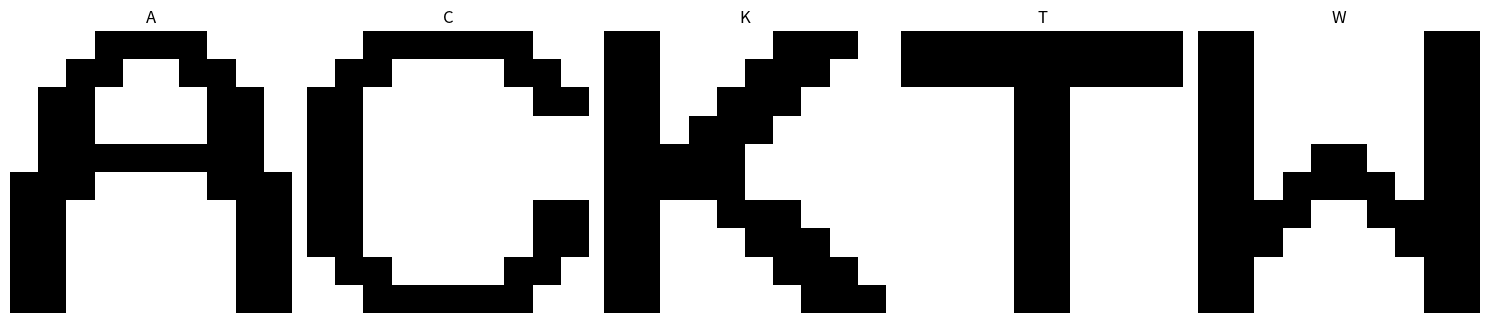
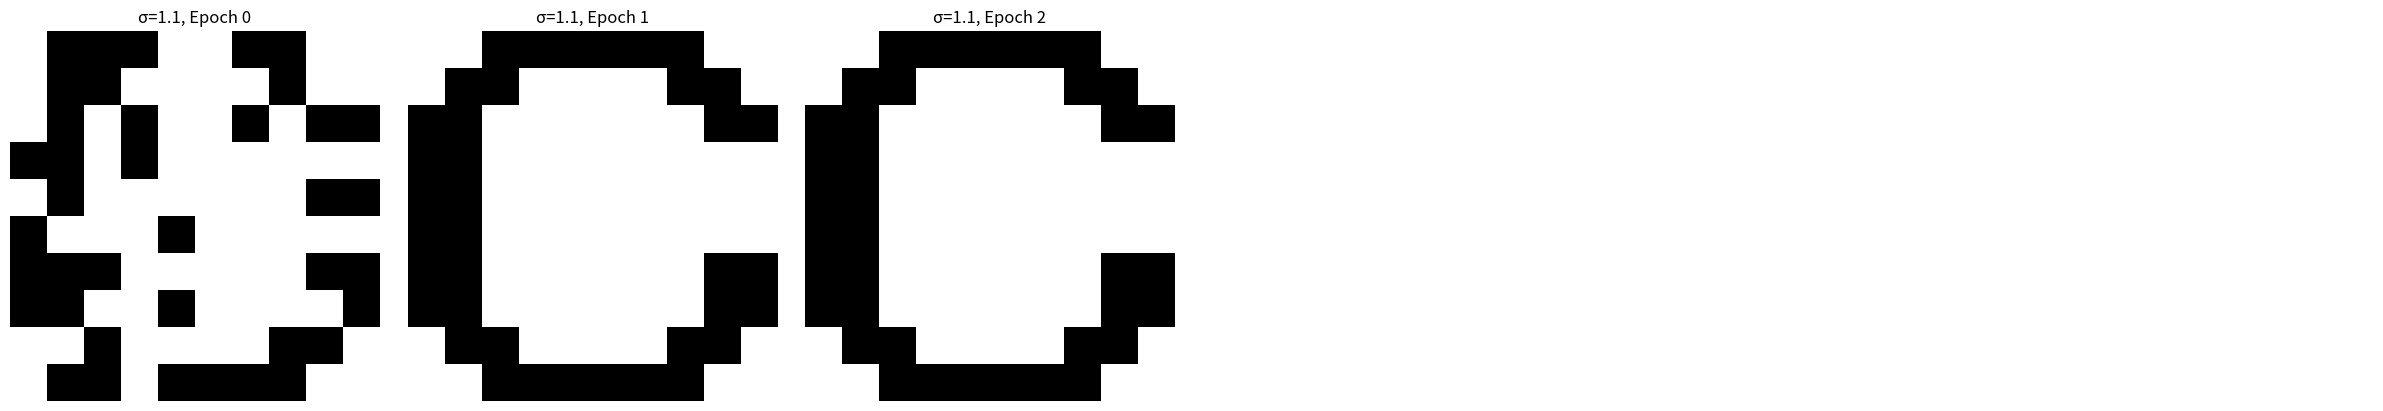
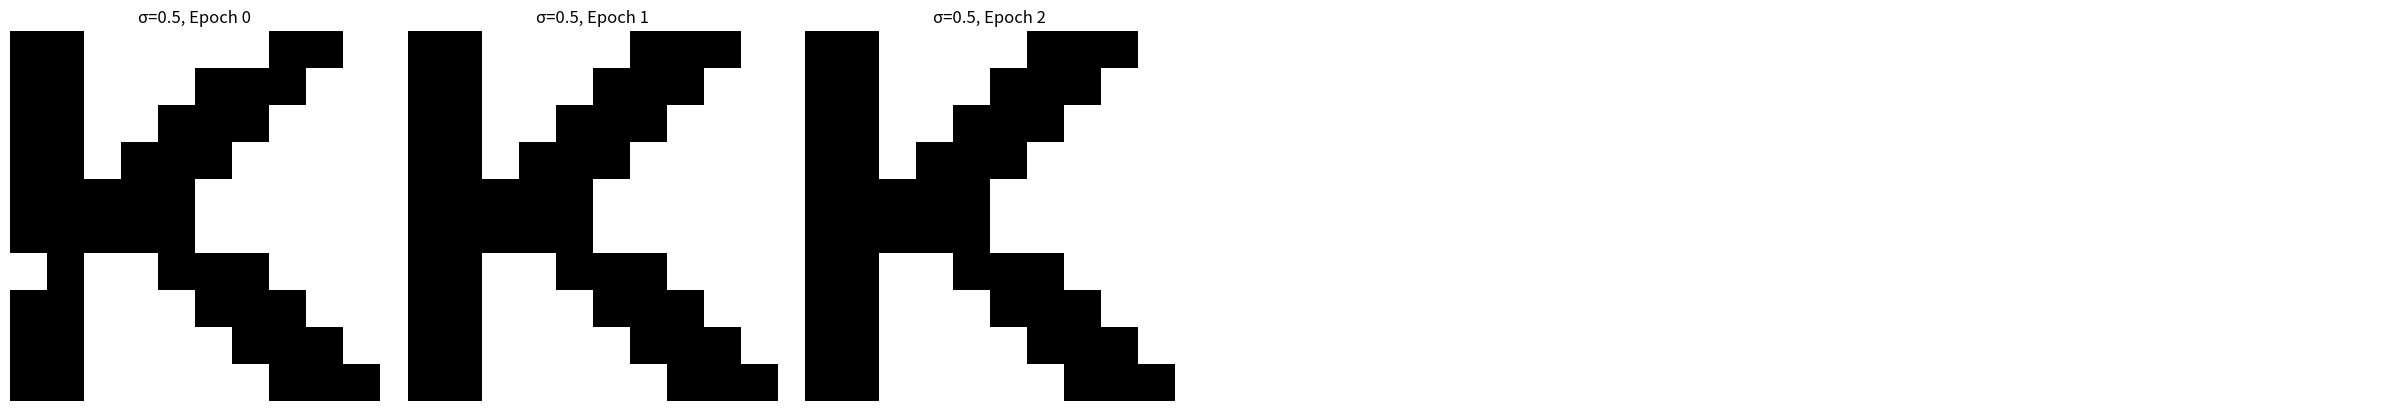
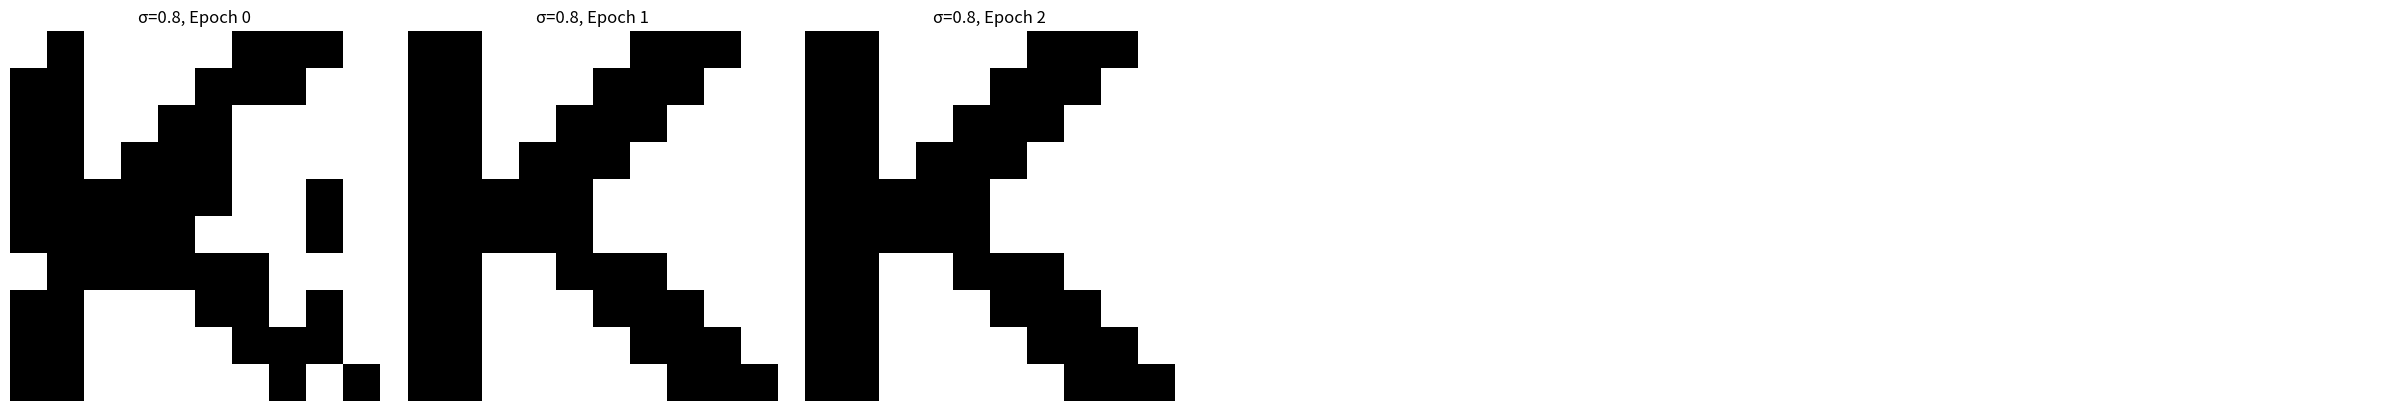

Source code (Python) for these figures, in order:
import numpy as np
import matplotlib.pyplot as plt
import random

class HopfieldNetwork:
    def __init__(self, size=100):
        self.size = size
        self.weights = np.zeros((size, size))
        self.patterns = []
        
    def create_letter_patterns(self):
        """Create 10x10 binary patterns for letters A, C, K, T, W"""
        # Initialize patterns dictionary
        patterns = {}
        
        # Letter A pattern (10x10)
        patterns['A'] = np.array([
            [-1,-1,-1,1,1,1,1,-1,-1,-1],
            [-1,-1,1,1,-1,-1,1,1,-1,-1],
            [-1,1,1,-1,-1,-1,-1,1,1,-1],
            [-1,1,1,-1,-1,-1,-1,1,1,-1],
            [-1,1,1,1,1,1,1,1,1,-1],
            [1,1,1,-1,-1,-1,-1,1,1,1],
            [1,1,-1,-1,-1,-1,-1,-1,1,1],
            [1,1,-1,-1,-1,-1,-1,-1,1,1],
            [1,1,-1,-1,-1,-1,-1,-1,1,1],
            [1,1,-1,-1,-1,-1,-1,-1,1,1]
        ])
        
        # Letter C pattern
        patterns['C'] = np.array([
            [-1,-1,1,1,1,1,1,1,-1,-1],
            [-1,1,1,-1,-1,-1,-1,1,1,-1],
            [1,1,-1,-1,-1,-1,-1,-1,1,1],
            [1,1,-1,-1,-1,-1,-1,-1,-1,-1],
            [1,1,-1,-1,-1,-1,-1,-1,-1,-1],
            [1,1,-1,-1,-1,-1,-1,-1,-1,-1],
            [1,1,-1,-1,-1,-1,-1,-1,1,1],
            [1,1,-1,-1,-1,-1,-1,-1,1,1],
            [-1,1,1,-1,-1,-1,-1,1,1,-1],
            [-1,-1,1,1,1,1,1,1,-1,-1]
        ])
        
        # Letter K pattern
        patterns['K'] = np.array([
            [1,1,-1,-1,-1,-1,1,1,1,-1],
            [1,1,-1,-1,-1,1,1,1,-1,-1],
            [1,1,-1,-1,1,1,1,-1,-1,-1],
            [1,1,-1,1,1,1,-1,-1,-1,-1],
            [1,1,1,1,1,-1,-1,-1,-1,-1],
            [1,1,1,1,1,-1,-1,-1,-1,-1],
            [1,1,-1,-1,1,1,1,-1,-1,-1],
            [1,1,-1,-1,-1,1,1,1,-1,-1],
            [1,1,-1,-1,-1,-1,1,1,1,-1],
            [1,1,-1,-1,-1,-1,-1,1,1,1]
        ])
        
        # Letter T pattern
        patterns['T'] = np.array([
            [1,1,1,1,1,1,1,1,1,1],
            [1,1,1,1,1,1,1,1,1,1],
            [-1,-1,-1,-1,1,1,-1,-1,-1,-1],
            [-1,-1,-1,-1,1,1,-1,-1,-1,-1],
            [-1,-1,-1,-1,1,1,-1,-1,-1,-1],
            [-1,-1,-1,-1,1,1,-1,-1,-1,-1],
            [-1,-1,-1,-1,1,1,-1,-1,-1,-1],
            [-1,-1,-1,-1,1,1,-1,-1,-1,-1],
            [-1,-1,-1,-1,1,1,-1,-1,-1,-1],
            [-1,-1,-1,-1,1,1,-1,-1,-1,-1]
        ])
        
        # Letter W pattern
        patterns['W'] = np.array([
            [1,1,-1,-1,-1,-1,-1,-1,1,1],
            [1,1,-1,-1,-1,-1,-1,-1,1,1],
            [1,1,-1,-1,-1,-1,-1,-1,1,1],
            [1,1,-1,-1,-1,-1,-1,-1,1,1],
            [1,1,-1,-1,1,1,-1,-1,1,1],
            [1,1,-1,1,1,1,1,-1,1,1],
            [1,1,1,1,-1,-1,1,1,1,1],
            [1,1,1,-1,-1,-1,-1,1,1,1],
            [1,1,-1,-1,-1,-1,-1,-1,1,1],
            [1,1,-1,-1,-1,-1,-1,-1,1,1]
        ])
        
        # Convert 2D patterns to 1D vectors
        for key in patterns:
            self.patterns.append(patterns[key].flatten())
            
        return patterns
    
    def compute_weights(self):
        """Compute the weight matrix using outer product rule"""
        self.weights = np.zeros((self.size, self.size))
        
        # Sum outer products of all patterns
        for pattern in self.patterns:
            outer_product = np.outer(pattern, pattern)
            self.weights += outer_product
            
        # Set diagonal elements to zero (no self-connections)
        np.fill_diagonal(self.weights, 0)
        
        # Ensure symmetry
        self.weights = (self.weights + self.weights.T) / 2
        
        return self.weights
    
    def add_noise(self, pattern, std_dev):
        """Add Gaussian noise to a pattern and binarize"""
        noise = np.random.normal(0, std_dev, pattern.shape)
        noisy_pattern = pattern + noise
        # Binarize using sign function
        return np.sign(noisy_pattern)
    
    def update_neuron(self, state, index):
        """Update a single neuron using the Hopfield update rule"""
        h = np.dot(self.weights[index], state)
        return np.sign(h)
    
    def update_async(self, initial_state, max_epochs=100):
        """Asynchronous update of the network"""
        current_state = initial_state.copy()
        states_history = [current_state.copy()]
        
        for epoch in range(max_epochs):
            prev_state = current_state.copy()
            
            # Update neurons in random order
            update_order = list(range(self.size))
            random.shuffle(update_order)
            
            for i in update_order:
                current_state[i] = self.update_neuron(current_state, i)
            
            states_history.append(current_state.copy())
            
            # Check for convergence
            if np.array_equal(prev_state, current_state):
                print(f"Converged after {epoch + 1} epochs")
                break
                
        return current_state, states_history

    def plot_pattern(self, pattern, title="Pattern"):
        """Visualize a pattern as a 10x10 grid"""
        plt.figure(figsize=(4, 4))
        plt.imshow(pattern.reshape(10, 10), cmap='binary')
        plt.title(title)
        plt.axis('off')
        plt.show()
        

def main():
    # Initialize network and patterns once
    network = HopfieldNetwork(100)
    patterns = network.create_letter_patterns()
    network.compute_weights()
    
    # First, plot all stored patterns in one window
    fig, axes = plt.subplots(1, 5, figsize=(15, 5))
    for idx, (letter, pattern) in enumerate(patterns.items()):
        ax = axes[idx]
        ax.imshow(pattern, cmap='binary')
        ax.set_title(letter)
        ax.axis('off')
    plt.tight_layout()
    plt.show()
    
    def run_hopfield(letter, std_dev):
        print(f"\nTesting letter {letter} with noise std_dev = {std_dev}")
        original_pattern = patterns[letter].flatten()
        noisy_pattern = network.add_noise(original_pattern, std_dev)
        recovered_pattern, states_history = network.update_async(noisy_pattern)
        
        # Plot convergence process in one window
        num_plots = min(len(states_history), 20)
        step = max(1, len(states_history) // num_plots)
        selected_epochs = states_history[::step]
        
        cols = 6
        rows = (num_plots + cols - 1) // cols
        
        fig, axes = plt.subplots(rows, cols, figsize=(4 * cols, 4 * rows))
        axes = axes.flatten()
        
        for idx, epoch_pattern in enumerate(selected_epochs):
            ax = axes[idx]
            ax.imshow(epoch_pattern.reshape(10, 10), cmap='binary')
            ax.set_title(f"σ={std_dev}, Epoch {idx * step}")
            ax.axis('off')
        
        # Hide unused subplots
        for ax in axes[num_plots:]:
            ax.axis('off')
            
        plt.tight_layout()
        plt.show()
    
    # Run test cases
    run_hopfield("C", 1.1)
    run_hopfield("K", 0.5)
    run_hopfield("K", 0.8)

if __name__ == "__main__":
    main()